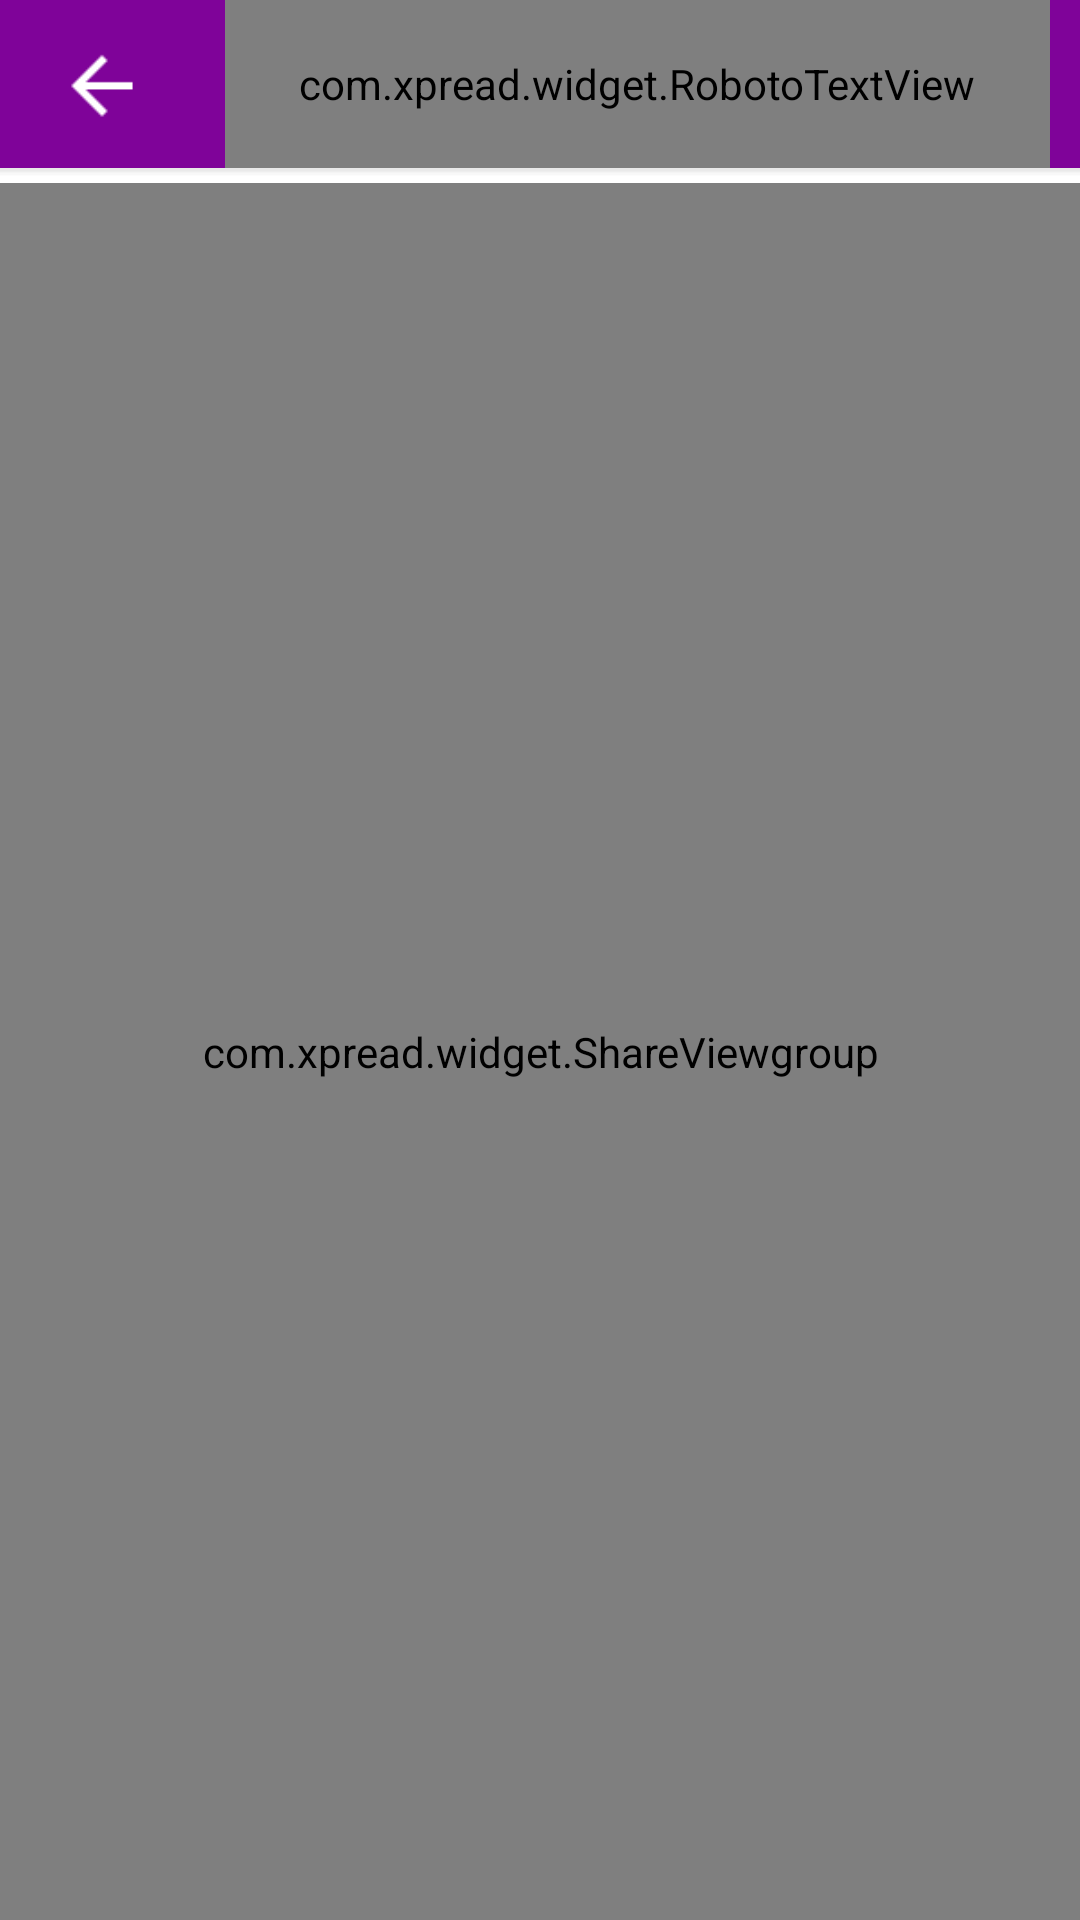

The Android layout XML behind this screen, and the referenced resources:
<!-- AndroidManifest.xml: application theme AppTheme -->
<!-- res/layout/activity_share.xml -->
<?xml version="1.0" encoding="utf-8"?>
<RelativeLayout xmlns:android="http://schemas.android.com/apk/res/android"
    xmlns:imagecontrol="http://schemas.android.com/apk/res-auto"
    xmlns:roboto="http://schemas.android.com/apk/res-auto"
    android:layout_width="match_parent"
    android:layout_height="match_parent" >

    <RelativeLayout
        android:id="@+id/title_share"
        android:layout_width="match_parent"
        android:layout_height="@dimen/title_height"
        android:layout_alignParentTop="true"
        android:background="@color/title_backgroud"
        android:paddingLeft="10dp"
        android:paddingRight="10dp" >

        <ImageView
            android:id="@+id/back"
            android:layout_width="48dp"
            android:layout_height="48dp"
            android:layout_alignParentLeft="true"
            android:layout_centerVertical="true"
            android:background="@drawable/button_selector"
            android:src="@drawable/back" />

        <com.xpread.widget.RobotoTextView
            android:id="@+id/title"
            android:layout_width="match_parent"
            android:layout_height="match_parent"
            android:layout_alignParentLeft="true"
            android:layout_marginLeft="65dp"
            android:gravity="center_vertical"
            android:text="@string/share_title"
            android:textColor="#ffffff"
            android:textSize="20sp"
            roboto:textfont="regular" />
    </RelativeLayout>

    <View
        android:id="@+id/shadow"
        android:layout_width="match_parent"
        android:layout_height="5dp"
        android:layout_below="@id/title_share"
        android:background="@drawable/shadow_up" />

    <com.xpread.widget.ShareViewgroup
        android:id="@+id/share_layout"
        android:layout_width="match_parent"
        android:layout_height="match_parent"
        android:layout_below="@id/shadow" >

        <com.xpread.widget.RoundImageButton
            android:id="@+id/qrcode_button"
            android:layout_width="@dimen/share_circle_size"
            android:layout_height="@dimen/share_circle_size"
            imagecontrol:background_color="#ffffff"
            imagecontrol:border_color="#7f0399"
            imagecontrol:border_width="1dp"
            imagecontrol:image_resource="@drawable/share_qrcode"
            imagecontrol:padding_between="14dp"
            imagecontrol:text="@string/share_by_qrcode"
            imagecontrol:text_color="#7f0399"
            imagecontrol:text_size="20dp" />

        <com.xpread.widget.RoundImageButton
            android:id="@+id/bluetooth_button"
            android:layout_width="@dimen/share_circle_size"
            android:layout_height="@dimen/share_circle_size"
            imagecontrol:background_color="#ffffff"
            imagecontrol:border_color="#2589db"
            imagecontrol:border_width="1dp"
            imagecontrol:image_resource="@drawable/bluetooth"
            imagecontrol:padding_between="14dp"
            imagecontrol:text="@string/share_by_bluetooth"
            imagecontrol:text_color="#2589db"
            imagecontrol:text_size="20dp" />
    </com.xpread.widget.ShareViewgroup>

</RelativeLayout>
<!-- resources referenced by this layout -->
<resources>
  <color name="title_backgroud">#ff7f0399</color>
  <dimen name="share_circle_size">150dp</dimen>
  <dimen name="title_height">56dp</dimen>
  <!-- drawable back: png bitmap (drawable-xhdpi, 161 bytes) -->
  <!-- drawable bluetooth: png bitmap (drawable-xhdpi, 803 bytes) -->
  <!-- drawable button_selector (drawable-hdpi) -->
  <selector xmlns:Android="http://schemas.android.com/apk/res/android">
  
      
      <item Android:drawable="@color/title_icon_click" Android:state_pressed="true"/>
      
      <item Android:drawable="@android:color/transparent"/>
  
  </selector>
  <!-- drawable shadow_up: png bitmap (drawable-xhdpi, 114 bytes) -->
  <!-- drawable share_qrcode: png bitmap (drawable-xhdpi, 222 bytes) -->
  <string name="share_by_bluetooth">Bluetooth</string>
  <string name="share_by_qrcode">QR Code</string>
  <string name="share_title">Share This App</string>
  <style name="AppTheme" parent="@android:style/Theme.Light.NoTitleBar">
          <item name="android:windowTitleSize">50dp</item>
      </style>
  <color name="title_icon_click">#197f0399</color>
</resources>
